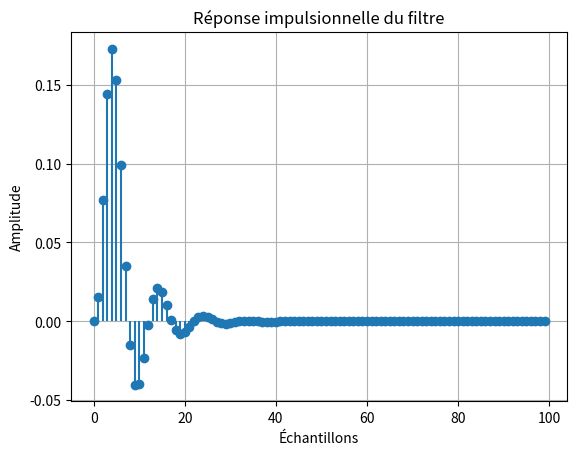
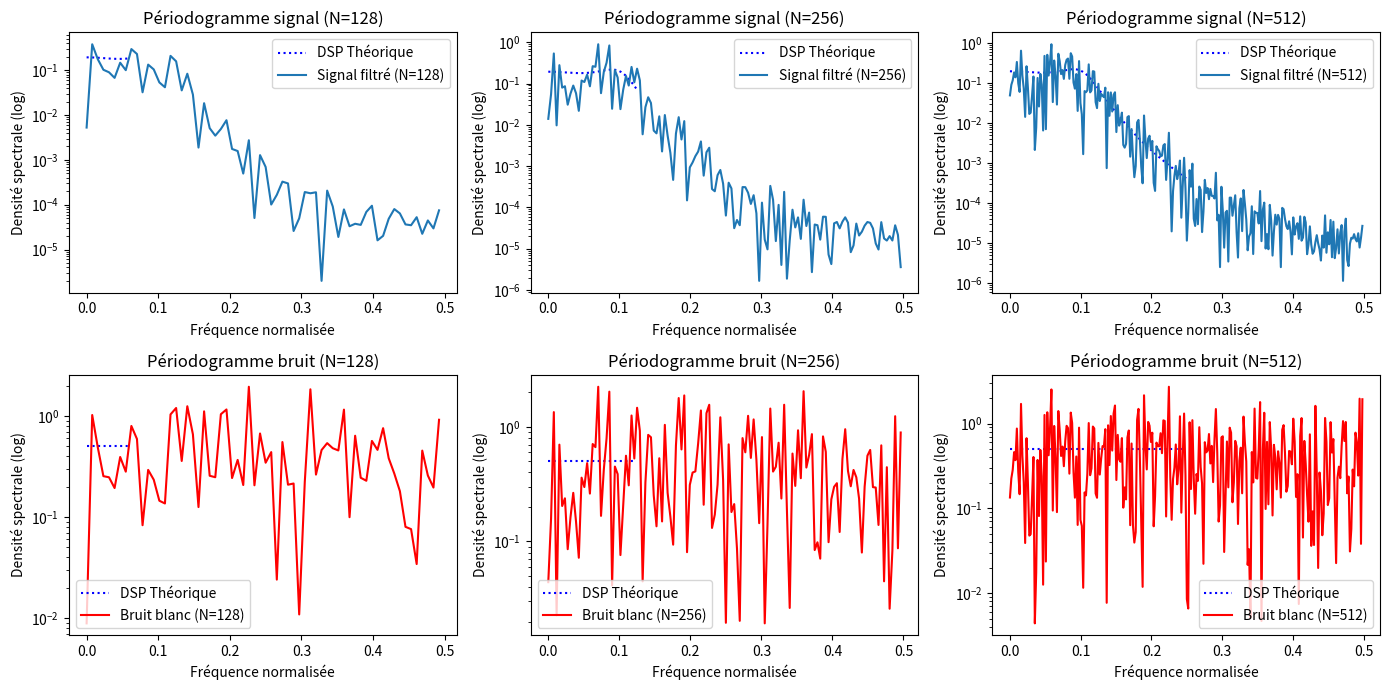

The script that saved these images, in order:
import numpy as np
import matplotlib.pyplot as plt
from scipy.signal import lfilter, dimpulse, freqz

# Définition des coefficients du filtre de Chebyshev
numerator = [0.0154, 0.0461, 0.0154]
denominator = [1, -1.9903, 1.5717, -0.458]

# Paramètres
noise_variance = 0.5
N_values = [128, 256, 512]  # Différentes tailles d'échantillons
threshold = 10 ** (-6)  # Seuil pour -60 dB

# Génération d'un bruit blanc
num_samples = max(N_values)
bruit = np.random.normal(0, np.sqrt(noise_variance), num_samples)

# Génération du signal filtré (signal1)
signal1 = lfilter(numerator, denominator, bruit)

# Fonction pour calculer le périodogramme
def periodogram(x, N):
    fft_x = np.fft.fft(x, n=N)
    Pxx = (np.abs(fft_x) ** 2) / N
    freqs = np.fft.fftfreq(N, d=1)
    return freqs[:N // 2], Pxx[:N // 2]  # Retourne les fréquences positives uniquement

# Calcul de la réponse fréquentielle et de la DSP théorique
def calculate_theoretical_psd(numerator, denominator, sigma2, N):
    w, h = freqz(numerator, denominator, worN=N)  # Réponse fréquentielle du filtre
    G_squared = np.abs(h)**2  # Module au carré de G(f)
    P_theoretical = sigma2 * G_squared  # DSP théorique
    return w / (2 * np.pi), P_theoretical  # Fréquences normalisées et DSP

# Calcul de la réponse impulsionnelle
def plot_impulse_response(numerator, denominator):
    t, h = dimpulse((numerator, denominator, 1))  # 1 = période d'échantillonnage
    h = np.squeeze(h)
    plt.stem(range(len(h)), h, basefmt=" ")
    plt.title("Réponse impulsionnelle du filtre")
    plt.xlabel("Échantillons")
    plt.ylabel("Amplitude")
    plt.grid()
    plt.show()

# Calcul des fréquences et de la DSP théorique
frequencies, P_theoretical = calculate_theoretical_psd(numerator, denominator, noise_variance, max(N_values))

# Affichage de la réponse impulsionnelle
plot_impulse_response(numerator, denominator)

# Affichage des périodogrammes avec DSP théorique
plt.figure(figsize=(14, 7))

for i, N in enumerate(N_values):
    # Périodogramme pour le signal filtré
    f_signal, Pxx_signal = periodogram(signal1[:N], N)
    valid_indices_signal = Pxx_signal > threshold

    # Affichage du périodogramme du signal filtré avec la DSP théorique
    plt.subplot(2, len(N_values), i + 1)
    plt.semilogy(frequencies[:len(Pxx_signal)], P_theoretical[:len(Pxx_signal)], label="DSP Théorique", color="blue", linestyle="dotted")
    plt.semilogy(f_signal[valid_indices_signal], Pxx_signal[valid_indices_signal], label=f'Signal filtré (N={N})')
    plt.title(f'Périodogramme signal (N={N})')
    plt.xlabel('Fréquence normalisée')
    plt.ylabel('Densité spectrale (log)')
    plt.legend()

    # Périodogramme pour le bruit blanc
    f_noise, Pxx_noise = periodogram(bruit[:N], N)
    valid_indices_noise = Pxx_noise > threshold

    # Affichage du périodogramme du bruit blanc avec la DSP théorique
    plt.subplot(2, len(N_values), i + 1 + len(N_values))
    plt.semilogy(frequencies[:len(Pxx_noise)], np.full(len(Pxx_noise), noise_variance), label="DSP Théorique", color="blue", linestyle="dotted")
    plt.semilogy(f_noise[valid_indices_noise], Pxx_noise[valid_indices_noise], label=f'Bruit blanc (N={N})', color='r')
    plt.title(f'Périodogramme bruit (N={N})')
    plt.xlabel('Fréquence normalisée')
    plt.ylabel('Densité spectrale (log)')
    plt.legend()

    # Impression des biais et variances
    biais_signal = np.mean(Pxx_signal) - np.mean(P_theoretical[:len(Pxx_signal)])
    variance_signal = np.var(Pxx_signal)
    biais_noise = np.mean(Pxx_noise) - noise_variance
    variance_noise = np.var(Pxx_noise)

    print(f"N = {N}:")
    print(f"  Biais (Signal): {biais_signal:.5f}, Variance (Signal): {variance_signal:.5f}")
    print(f"  Biais (Bruit): {biais_noise:.5f}, Variance (Bruit): {variance_noise:.5f}")

plt.tight_layout()
plt.show()